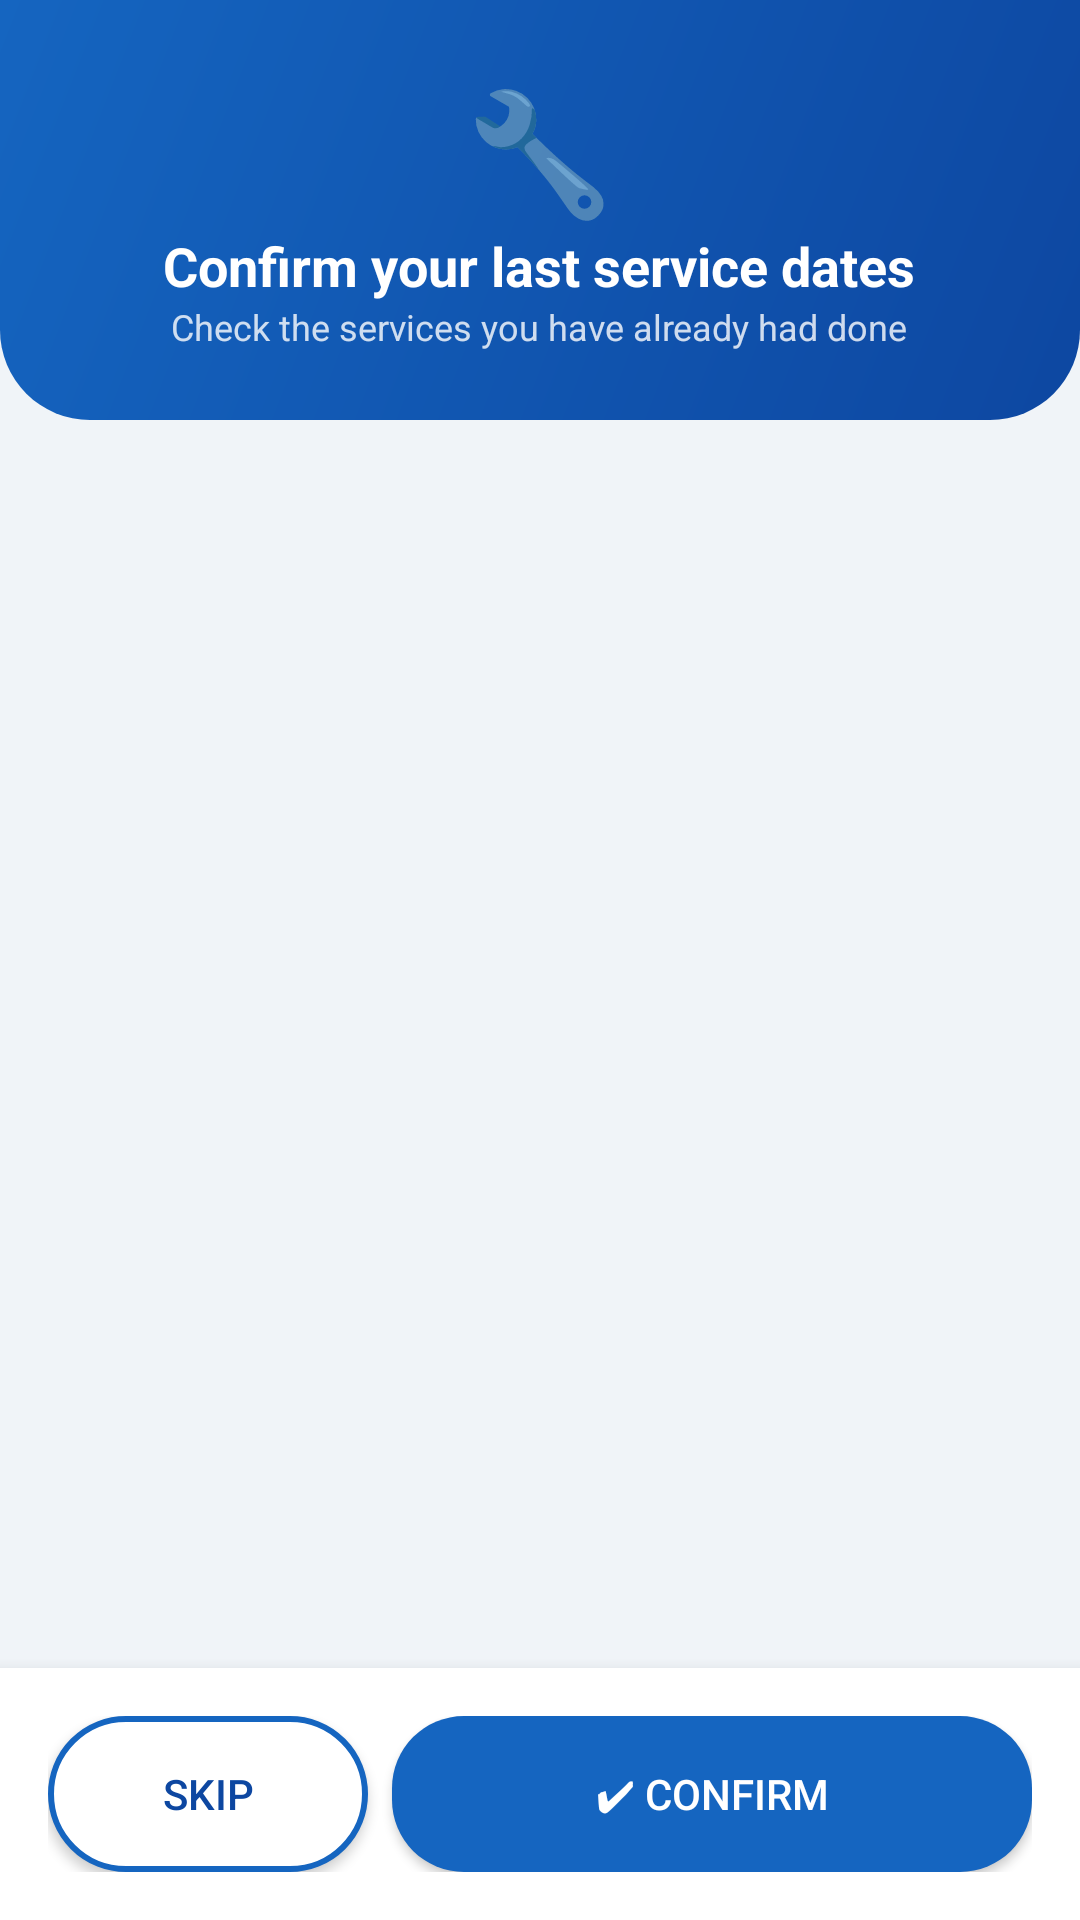

This screen was rendered from an Android layout file. Write that file and the resources it references.
<!-- AndroidManifest.xml: application theme Theme.CarCare -->
<!-- res/layout/activity_pms_confirm.xml -->
<?xml version="1.0" encoding="utf-8"?>
<LinearLayout xmlns:android="http://schemas.android.com/apk/res/android"
    android:layout_width="match_parent"
    android:layout_height="match_parent"
    android:orientation="vertical"
    android:background="@color/gray_light">

    
    <RelativeLayout
        android:layout_width="match_parent"
        android:layout_height="wrap_content"
        android:minHeight="140dp"
        android:background="@drawable/gradient_header"
        android:padding="20dp">

        <LinearLayout
            android:layout_width="wrap_content"
            android:layout_height="wrap_content"
            android:layout_centerInParent="true"
            android:gravity="center"
            android:orientation="vertical">

            <TextView
                android:layout_width="wrap_content"
                android:layout_height="wrap_content"
                android:text="🔧"
                android:textSize="40sp"/>

            <TextView
                android:layout_width="wrap_content"
                android:layout_height="wrap_content"
                android:text="Confirm your last service dates"
                android:textSize="18sp"
                android:textStyle="bold"
                android:gravity="center"
                android:textColor="@color/white"/>

            <TextView
                android:layout_width="wrap_content"
                android:layout_height="wrap_content"
                android:text="Check the services you have already had done"
                android:textSize="12sp"
                android:gravity="center"
                android:textColor="#CCFFFFFF"/>
        </LinearLayout>
    </RelativeLayout>

    
    <ScrollView
        android:layout_width="match_parent"
        android:layout_height="0dp"
        android:layout_weight="1"
        android:clipToPadding="false"
        android:paddingBottom="8dp">

        <LinearLayout
            android:id="@+id/layoutPmsConfirmTasks"
            android:layout_width="match_parent"
            android:layout_height="wrap_content"
            android:orientation="vertical"
            android:padding="16dp"/>
    </ScrollView>

    
    <LinearLayout
        android:layout_width="match_parent"
        android:layout_height="wrap_content"
        android:orientation="horizontal"
        android:padding="16dp"
        android:background="@color/white"
        android:elevation="8dp">

        <Button
            android:id="@+id/btnSkipPms"
            android:layout_width="0dp"
            android:layout_height="52dp"
            android:layout_weight="1"
            android:layout_marginEnd="8dp"
            android:text="SKIP"
            android:textColor="@color/blue_dark"
            android:background="@drawable/rounded_button_outline"/>

        <Button
            android:id="@+id/btnConfirmPms"
            android:layout_width="0dp"
            android:layout_height="52dp"
            android:layout_weight="2"
            android:text="✔ CONFIRM"
            android:textColor="@color/white"
            android:background="@drawable/rounded_button_blue"/>

    </LinearLayout>

</LinearLayout>
<!-- resources referenced by this layout -->
<resources>
  <color name="blue_dark">#0D47A1</color>
  <color name="gray_light">#F0F4F8</color>
  <color name="white">#FFFFFF</color>
  <!-- drawable gradient_header (drawable) -->
  <?xml version="1.0" encoding="utf-8"?>
  <shape xmlns:android="http://schemas.android.com/apk/res/android">
      <gradient
          android:startColor="@color/blue_dark"
          android:endColor="@color/blue_primary"
          android:angle="135"/>
      <corners android:bottomLeftRadius="30dp" android:bottomRightRadius="30dp"/>
  </shape>
  <!-- drawable rounded_button_blue (drawable) -->
  <?xml version="1.0" encoding="utf-8"?>
  <shape xmlns:android="http://schemas.android.com/apk/res/android"
      android:shape="rectangle">
  
      <solid android:color="@color/blue_primary" />
      <corners android:radius="24dp" />
  
  </shape>
  <!-- drawable rounded_button_outline (drawable) -->
  <?xml version="1.0" encoding="utf-8"?>
  <shape xmlns:android="http://schemas.android.com/apk/res/android">
      <solid android:color="@color/white"/>
      <stroke android:width="2dp" android:color="@color/blue_primary"/>
      <corners android:radius="30dp"/>
  </shape>
  <style name="Theme.CarCare" parent="Theme.MaterialComponents.Light.NoActionBar">
          <item name="colorPrimary">@color/blue_primary</item>
          <item name="colorPrimaryDark">@color/blue_dark</item>
          <item name="colorAccent">@color/blue_light</item>
          <item name="android:windowBackground">@color/gray_light</item>
          <item name="android:windowFullscreen">true</item>
      </style>
  <color name="blue_primary">#1565C0</color>
  <color name="blue_light">#42A5F5</color>
</resources>
